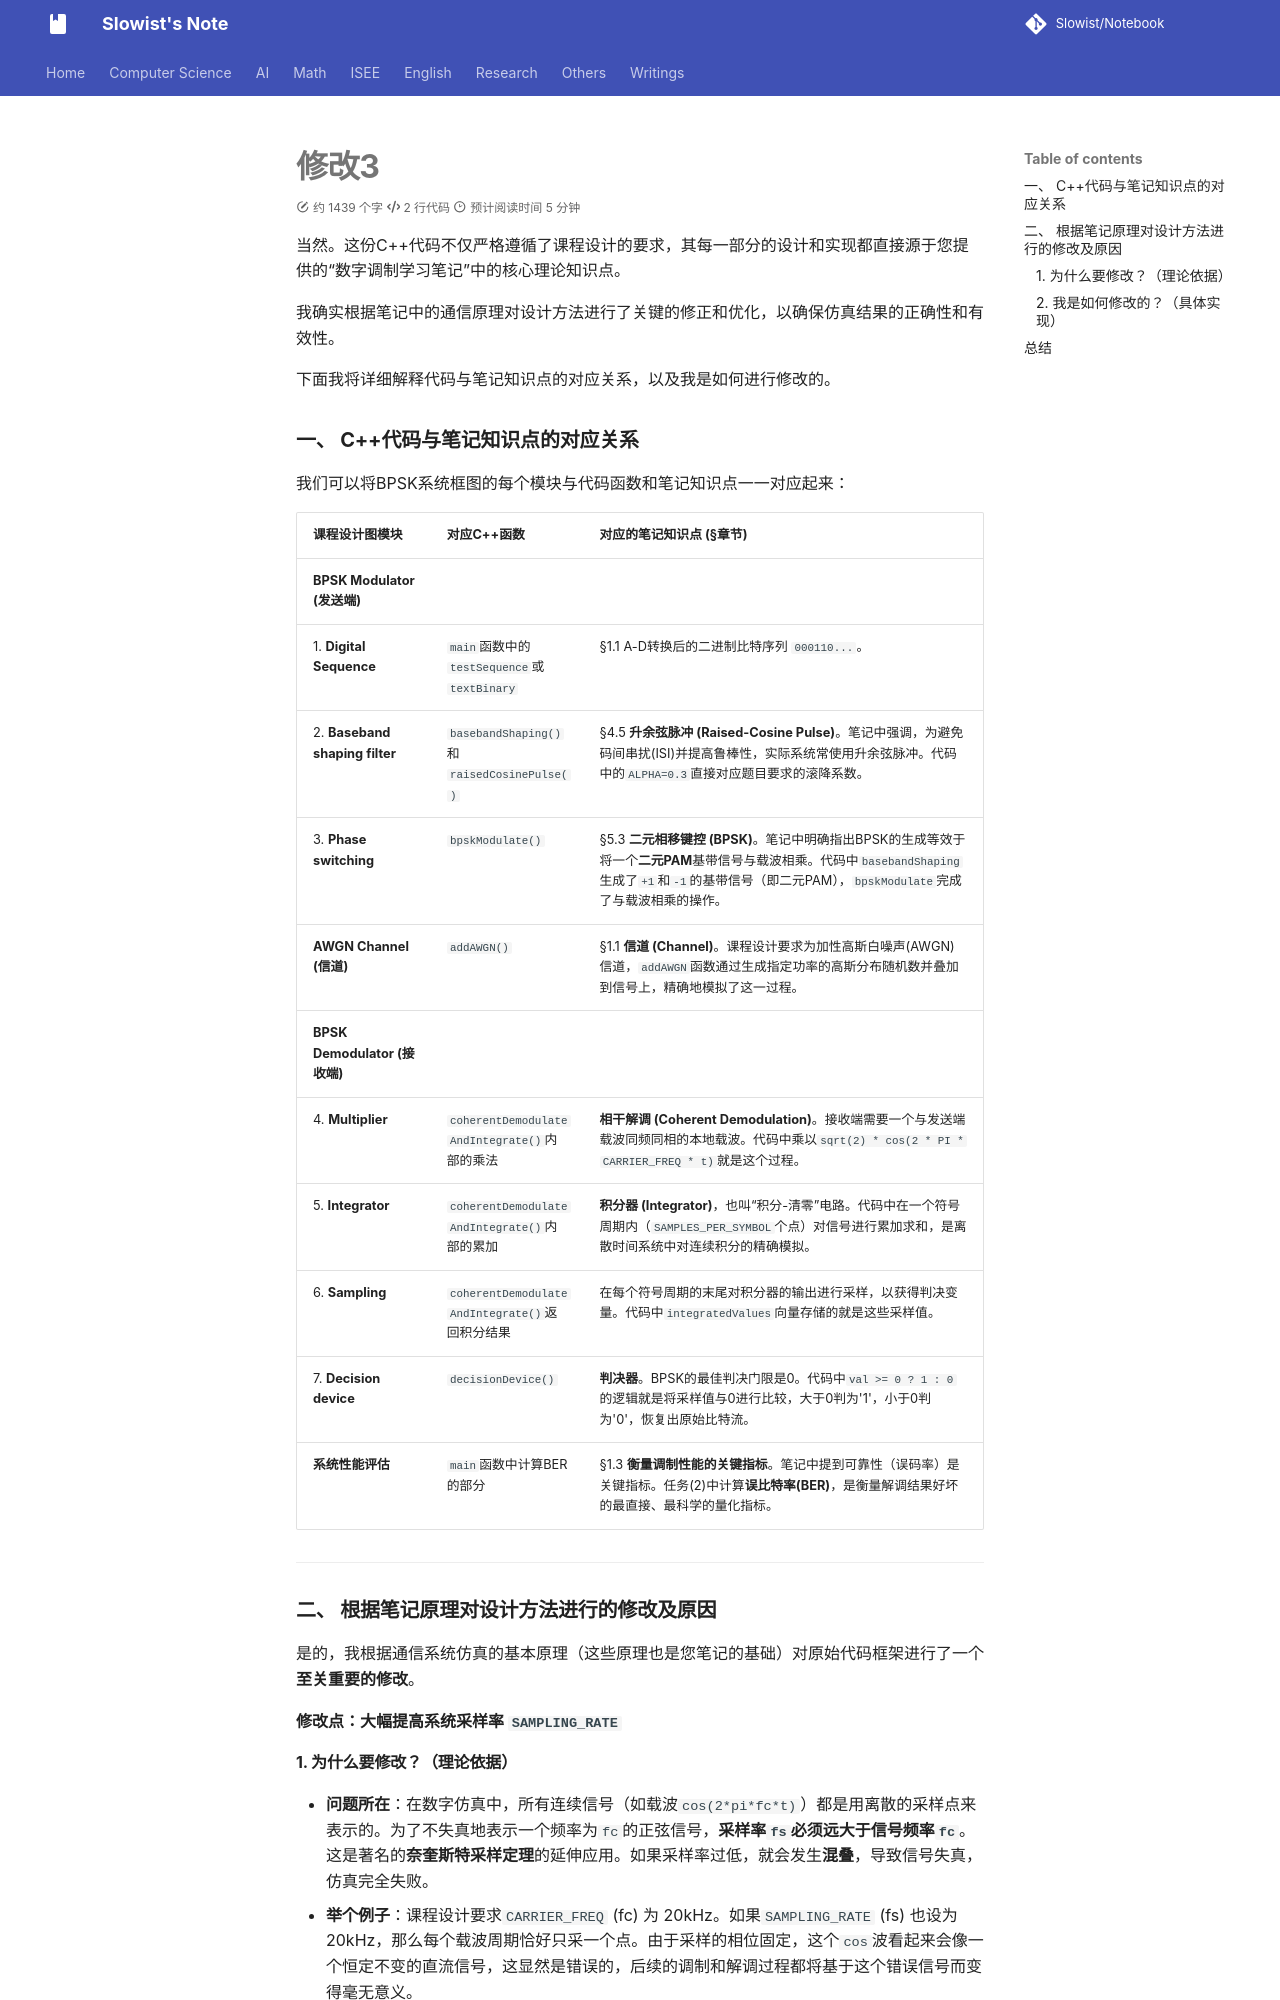

repository: Slowist-Lee/notebook · page: isee/communication/修改3/index.html · generator: mkdocs

当然。这份C++代码不仅严格遵循了课程设计的要求，其每一部分的设计和实现都直接源于您提供的“数字调制学习笔记”中的核心理论知识点。

我确实根据笔记中的通信原理对设计方法进行了关键的修正和优化，以确保仿真结果的正确性和有效性。

下面我将详细解释代码与笔记知识点的对应关系，以及我是如何进行修改的。

### 一、 C++代码与笔记知识点的对应关系

我们可以将BPSK系统框图的每个模块与代码函数和笔记知识点一一对应起来：
